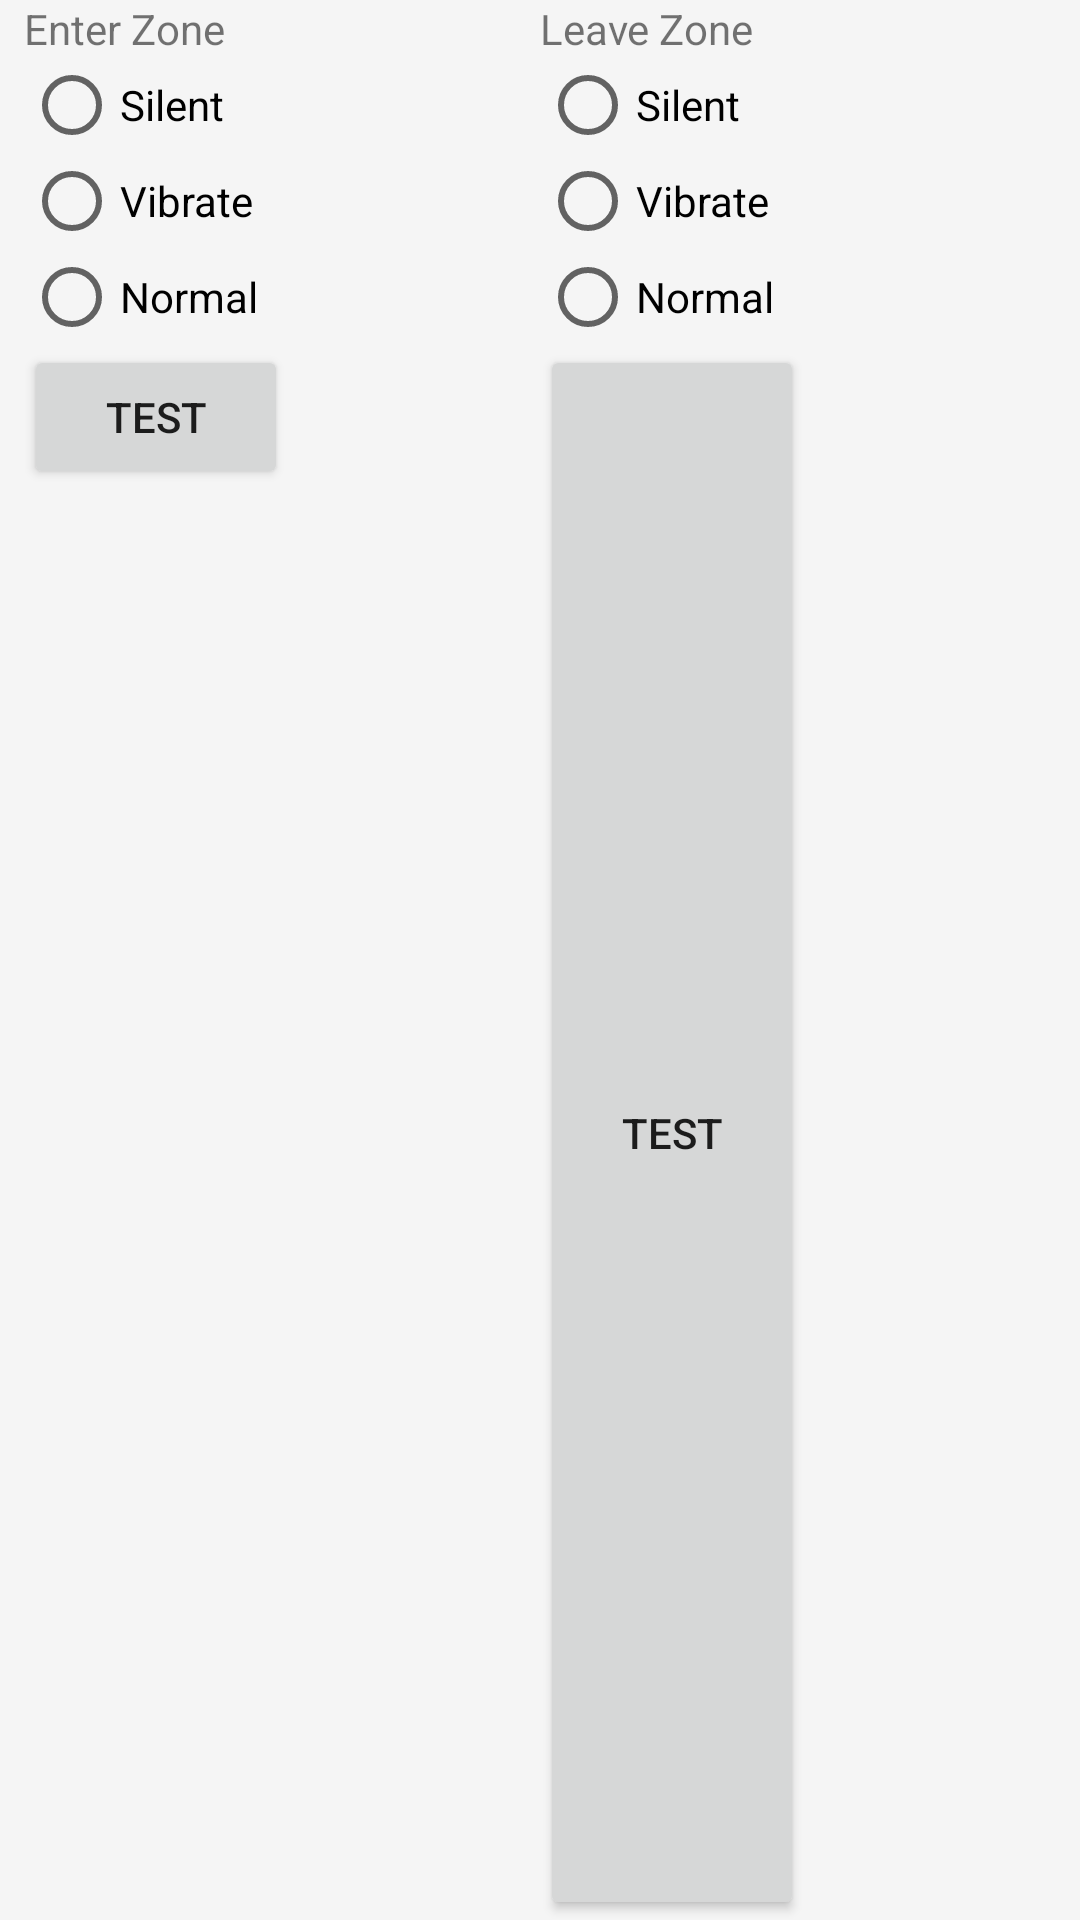

Reconstruct the res/layout file that produces this screen, plus the resources it refers to.
<!-- AndroidManifest.xml: application theme AppTheme -->
<!-- res/layout/layout_edit_ringer_settings.xml -->
<?xml version="1.0" encoding="utf-8"?>
<LinearLayout xmlns:android="http://schemas.android.com/apk/res/android"
				  android:orientation="horizontal"
				  android:layout_width="match_parent"
				  android:layout_height="wrap_content"
				  android:baselineAligned="false">

	<LinearLayout xmlns:android="http://schemas.android.com/apk/res/android"
					  android:orientation="vertical"
					  android:layout_marginStart="8dp"
					  android:layout_width="match_parent"
					  android:layout_height="match_parent"
					  android:layout_weight="1">
		<TextView android:layout_width="match_parent"
					 android:layout_height="wrap_content"
					 android:text="@string/ringer_enter_text"/>
		<RadioGroup
				android:id="@+id/ringerEnter"
				android:layout_width="wrap_content"
				android:layout_height="wrap_content">
			<RadioButton
					android:id="@+id/ringerEnterSilent"
					android:text="@string/ringer_silent"
					android:layout_width="match_parent"
					android:layout_height="wrap_content"
					android:layout_weight="1"/>
			<RadioButton
					android:id="@+id/ringerEnterVibrate"
					android:text="@string/ringer_vibrate"
					android:layout_width="match_parent"
					android:layout_height="wrap_content"
					android:layout_weight="1"/>
			<RadioButton
					android:id="@+id/ringerEnterNormal"
					android:text="@string/ringer_normal"
					android:layout_width="match_parent"
					android:layout_height="wrap_content"
					android:layout_weight="1"/>
			<Button
					android:id="@+id/ringerEnterTest"
					android:layout_width="match_parent"
					android:layout_height="wrap_content"
					android:layout_weight="1"
					android:text="Test"/>
		</RadioGroup>
	</LinearLayout>

	<LinearLayout xmlns:android="http://schemas.android.com/apk/res/android"
					  android:orientation="vertical"
					  android:layout_marginEnd="8dp"
					  android:layout_width="match_parent"
					  android:layout_height="match_parent"
					  android:layout_weight="1">

		<TextView android:layout_width="match_parent"
					 android:layout_height="wrap_content"
					 android:text="@string/ringer_leave_text"/>
		<RadioGroup
				android:id="@+id/ringerLeave"
				android:layout_width="wrap_content"
				android:layout_height="wrap_content">
			<RadioButton
					android:id="@+id/ringerLeaveSilent"
					android:text="@string/ringer_silent"
					android:layout_width="match_parent"
					android:layout_height="wrap_content"
					android:layout_weight="1"/>
			<RadioButton
					android:id="@+id/ringerLeaveVibrate"
					android:text="@string/ringer_vibrate"
					android:layout_width="match_parent"
					android:layout_height="wrap_content"
					android:layout_weight="1"/>
			<RadioButton
					android:id="@+id/ringerLeaveNormal"
					android:text="@string/ringer_normal"
					android:layout_width="match_parent"
					android:layout_height="wrap_content"
					android:layout_weight="1"/>
		</RadioGroup>
		<Button
				android:id="@+id/ringerLeaveTest"
				android:layout_width="wrap_content"
				android:layout_height="wrap_content"
				android:layout_weight="1"
				android:text="Test"/>
	</LinearLayout>
</LinearLayout>
<!-- resources referenced by this layout -->
<resources>
  <string name="ringer_enter_text">Enter Zone</string>
  <string name="ringer_leave_text">Leave Zone</string>
  <string name="ringer_normal">Normal</string>
  <string name="ringer_silent">Silent</string>
  <string name="ringer_vibrate">Vibrate</string>
  <style name="AppTheme" parent="Theme.AppCompat.Light.DarkActionBar">
  		
  		<item name="colorPrimary">@color/colorPrimary</item>
  		<item name="colorPrimaryDark">@color/colorPrimaryDark</item>
  		<item name="colorAccent">@color/colorAccent</item>
  		<item name="android:windowBackground">@color/window_background</item>
  	</style>
  <color name="colorPrimary">#008577</color>
  <color name="colorPrimaryDark">#00574B</color>
  <color name="colorAccent">#D81B60</color>
  <color name="window_background">#FFF5F5F5</color>
</resources>
